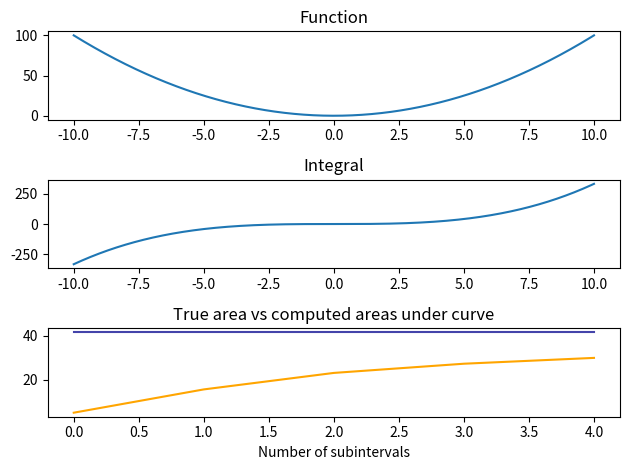

Reproduce this figure in Python.
import numpy as np
from matplotlib import pyplot as plt
import types
import functools
import copy

def PolyCoefficients(x, coefficents):
    """ Returns a polynomial for ``x`` values for the ``coeffs`` provided.
    The coefficients must be in ascending order (``x**0`` to ``x**o``).
    """

    order = len(coefficents)
    y = 0

    for i in range(order):
        coefficent = coefficents[i]
        y += coefficent * (x ** i)

    return y

def AntiDerivativePolyCoefficients(x, coefficents, a, b):
    y = PolyCoefficients(x, coefficents)

    for i, y_i in enumerate(y):
        if x[i] < a or x[i] >= b:
            y[i] = None

    return y

def PiecePolyCoefficients(x, y, a, i):
    left_endpoint = i * a
    right_endpoint = (i + 1) * a
    # print (left_endpoint, right_endpoint)

    for i, y_i in enumerate(y):
        if x[i] < left_endpoint or x[i] >= right_endpoint:
            y[i] = None

    return y

def copy_func(f):
    """
    Creates a deep copy of a function.
    """
    # Create a new function object using the original function's code and globals
    g = types.FunctionType(f.__code__, f.__globals__, name=f.__name__, 
                           argdefs=f.__defaults__, closure=f.__closure__)
    
    # Update the new function's wrapper to preserve metadata
    g = functools.update_wrapper(g, f)
    
    # Explicitly copy the function's __dict__ to duplicate any custom attributes
    g.__dict__ = copy.deepcopy(f.__dict__)
    
    return g


f = lambda x: x ** 2
a = 0
b = 5
precision = 100000
x_domain = np.linspace(-10, 10, precision)
coefficents = [0, 0, 1]
f_function = PolyCoefficients(x_domain, coefficents)


# FUNCTION PLOT
fig, (ax1, ax2, ax3) = plt.subplots(nrows=3, ncols=1)
ax1.set_title('Function')
ax1.plot(x_domain, f_function)

# INTEGRAL PLOT
ax2.set_title('Integral')
ax2.plot(x_domain, PolyCoefficients(x_domain, [0, 0, 0, 1/3]))

integral = lambda x: (1/3) * (x ** 3)
area_under_curve = integral(b) - integral(a)
computed_areas = []
approximation_plots = []
print('True area under curve:\n', area_under_curve)

# F_i_minus_1 = lambda x: f(a) * x  + c
# F_i = lambda x: x
# print('a:', a, ' b:',  b, ' c:', c)
# print('==========\n')

interval = b - a
sub_intervals = 5

for s in range(0, sub_intervals):
    c = 0 # constant of integration
    F_i_minus_1 = lambda x: f(a) * x  + c
    F_i = lambda x: x
    d = interval / (s + 1) # interval width

    plot_values = []
    # print('s', s)

    for i in range(1, s + 1):
        p = a + (i * d)
        c = F_i_minus_1(p)
        F_i = lambda x: f(p) * (x - a - (i * d)) + c

        value = F_i(p)
        plot_values.append(value)
        # print(i, p, c, value)

        subinterval = i
        point = a + (subinterval * d)
        F_i_minus_1 = lambda x: f(point) * (x - a - (subinterval * d)) + c
        # print('==========\n')

    computed_areas.append(F_i(b))
    approximation_plots.append(plot_values)
    # print('Computed area under curve:\n', F_i(b))

print(len(computed_areas))
computed_x_axis = list(range(sub_intervals))
area_under_curve_constant = [area_under_curve] * sub_intervals
# difference_in_areas = [a - b for a, b in zip(computed_areas, area_under_curve_constant)]

ax3.set_title('True area vs computed areas under curve')
ax3.set_xlabel('Number of subintervals')
ax3.plot(computed_x_axis, area_under_curve_constant, color='#4444AA')
ax3.plot(computed_x_axis, computed_areas, color='#FFA500')

print(approximation_plots[4])
# ax3.plot(computed_x_axis, difference_in_areas, color='#44AA44')
# ax3.spines['left'].set_position('center')
# ax3.spines['bottom'].set_position('center')



# INTEGRAL SEGMENTS
# a = domain / sub_intervals # interval width
# c = 0 # y intercept
# F_i_minus_1 = PolyCoefficients(x_domain, [c])
# print('domain:', domain, 'width a:', a)

# for i in range(0, sub_intervals):
#     ia = int(i * (precision / sub_intervals))
#     slope_f_x = f_function[ia]

#     c = (-1 * slope_f_x) + F_i_minus_1[ia]
#     F_integral = PolyCoefficients(x_domain, [c, slope_f_x])
#     copy_F_integral = F_integral.copy()
#     integral_piece = PiecePolyCoefficients(x_domain, copy_F_integral, a, i)

#     ax1.plot(x_domain, integral_piece, color=f"#FF{i % 10}500")

#     F_i_minus_1 = F_integral


# plt.ylim(-10, 10)
plt.tight_layout()
plt.show()

# for c in range(-100, 100):
#     # print('\n===========\n')
#     # print('c:', c)
#     for i in range(0, sub_intervals):
#         a = x_start + (i * width)
#         b = a + width
#         # print('a, b:', a, b)
#         linspace_segment = int(i * (precision / sub_intervals))
#         slope_f_x = f_function[linspace_segment]
#         # print('slope_f_x:', slope_f_x)
#         integral_piece = AntiDerivativePolyCoefficients(x_domain, [c, slope_f_x], a, b)
#         ax1.plot(x_domain, integral_piece, color=f"#FF{i % 10}500")
